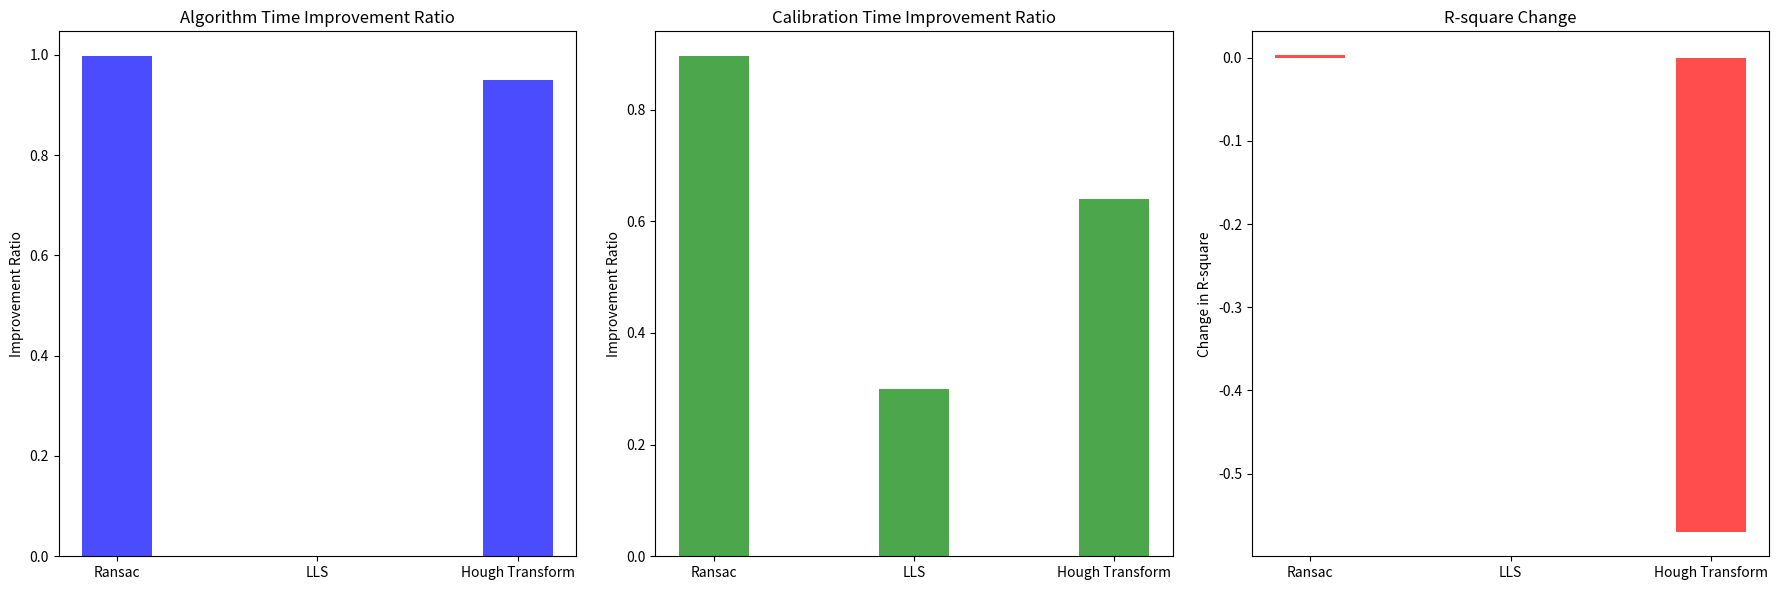

This chart was generated by the following Python code:
import matplotlib.pyplot as plt
import numpy as np

# Data before optimization
labels = ['Ransac', 'LLS', 'Hough Transform']
time_algorithm_before = [46.91, 0.001, 8.7415]
time_calibration_before = [54.91, 8.001, 16.7415]
r_square_before = [0.9081, 0.9111, 0.8927]

# Data after second optimization
time_algorithm_after = [0.1392, 0.001, 0.4411]
time_calibration_after = [5.7392, 5.601, 6.041]
r_square_after = [0.9111, 0.9111, 0.3219]

# Calculate improvement ratios
improvement_algorithm = [(before - after) / before if before != 0 else 0 for before, after in zip(time_algorithm_before, time_algorithm_after)]
improvement_calibration = [(before - after) / before if before != 0 else 0 for before, after in zip(time_calibration_before, time_calibration_after)]
r_square_change = [after - before for before, after in zip(r_square_before, r_square_after)]

# Plotting
fig, axs = plt.subplots(1, 3, figsize=(18, 6))

x = np.arange(len(labels))
width = 0.35

# Algorithm time improvement
axs[0].bar(x, improvement_algorithm, width, label='Algorithm Time Improvement', color='blue', alpha=0.7)
axs[0].set_xticks(x)
axs[0].set_xticklabels(labels)
axs[0].set_title('Algorithm Time Improvement Ratio')
axs[0].set_ylabel('Improvement Ratio')

# Calibration time improvement
axs[1].bar(x, improvement_calibration, width, label='Calibration Time Improvement', color='green', alpha=0.7)
axs[1].set_xticks(x)
axs[1].set_xticklabels(labels)
axs[1].set_title('Calibration Time Improvement Ratio')
axs[1].set_ylabel('Improvement Ratio')

# R-square change
axs[2].bar(x, r_square_change, width, label='R-square Change', color='red', alpha=0.7)
axs[2].set_xticks(x)
axs[2].set_xticklabels(labels)
axs[2].set_title('R-square Change')
axs[2].set_ylabel('Change in R-square')

plt.tight_layout()
plt.show()
